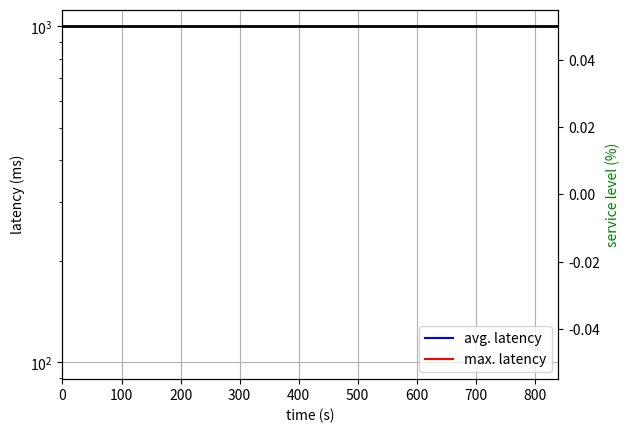

Python code for this plot:
#!/usr/bin/env python
from __future__ import print_function

import matplotlib.pyplot as plt
import numpy as np
import re
from sys import stdin, stderr

timestampSeries = []
avgLatencySeries = []
maxLatencySeries = []
recommenderRatioSeries = []
capChanges = []

t0 = None
for line in stdin.readlines():
	try:
		timestamp = float(re.search("\[([0-9.]+)\]", line).group(1))
		avgLatency = float(re.search("latency=[0-9.]+:[0-9.]+:[0-9.]+:[0-9.]+:[0-9.]+:\(([0-9.]+)\)", line).group(1))
		minLatency = float(re.search("latency=([0-9.]+):[0-9.]+:[0-9.]+:[0-9.]+:[0-9.]+:\([0-9.]+\)", line).group(1))
		maxLatency = float(re.search("latency=[0-9.]+:[0-9.]+:[0-9.]+:[0-9.]+:([0-9.]+):\([0-9.]+\)", line).group(1))
		rr = float(re.search("rr=([0-9.]+)", line).group(1))
		if t0 is None:
			t0 = timestamp
		timestampSeries.append(timestamp-t0)
		avgLatencySeries.append(avgLatency)
		maxLatencySeries.append(maxLatency)
		recommenderRatioSeries.append(rr)
		processed = True
	except AttributeError:
		try:
			timestamp = float(re.match("([0-9.]+)", line).group(1))
			cap = float(re.search("cap=([0-9.]+)", line).group(1))
			if t0 is None:
				t0 = timestamp
			timestamp = float(timestamp) - float(t0)
			capChanges.append((timestamp, cap))
			processed = True
		except AttributeError:
			print("Ignoring line: " + line.strip(), file = stderr)


ax1 = plt.subplot(111)
ax1.set_xlabel('time (s)')
ax1.set_ylabel('latency (ms)')
ax1.set_yscale('log')
ax1.set_xlim(0, 7*60)
ax1.grid()

ax2 = ax1.twinx()
ax2.set_ylabel('service level (%)', color = 'g')
ax2.set_xlim(0, 7*120)

ax1.plot(timestampSeries, avgLatencySeries, 'b', label = 'avg. latency')
ax1.plot(timestampSeries, maxLatencySeries, 'r', label = 'max. latency')
ax2.plot(timestampSeries, recommenderRatioSeries, 'g', label = 'recommender ratio')
ax1.axhline(y = 1000, color = 'black', lw = 2)
for timestamp, cap in capChanges:
	ax2.text(timestamp+1, 97, str(cap))
	ax2.axvline(x = timestamp, color = 'black', lw = 2)
ax1.legend(loc = 4)
plt.show()
